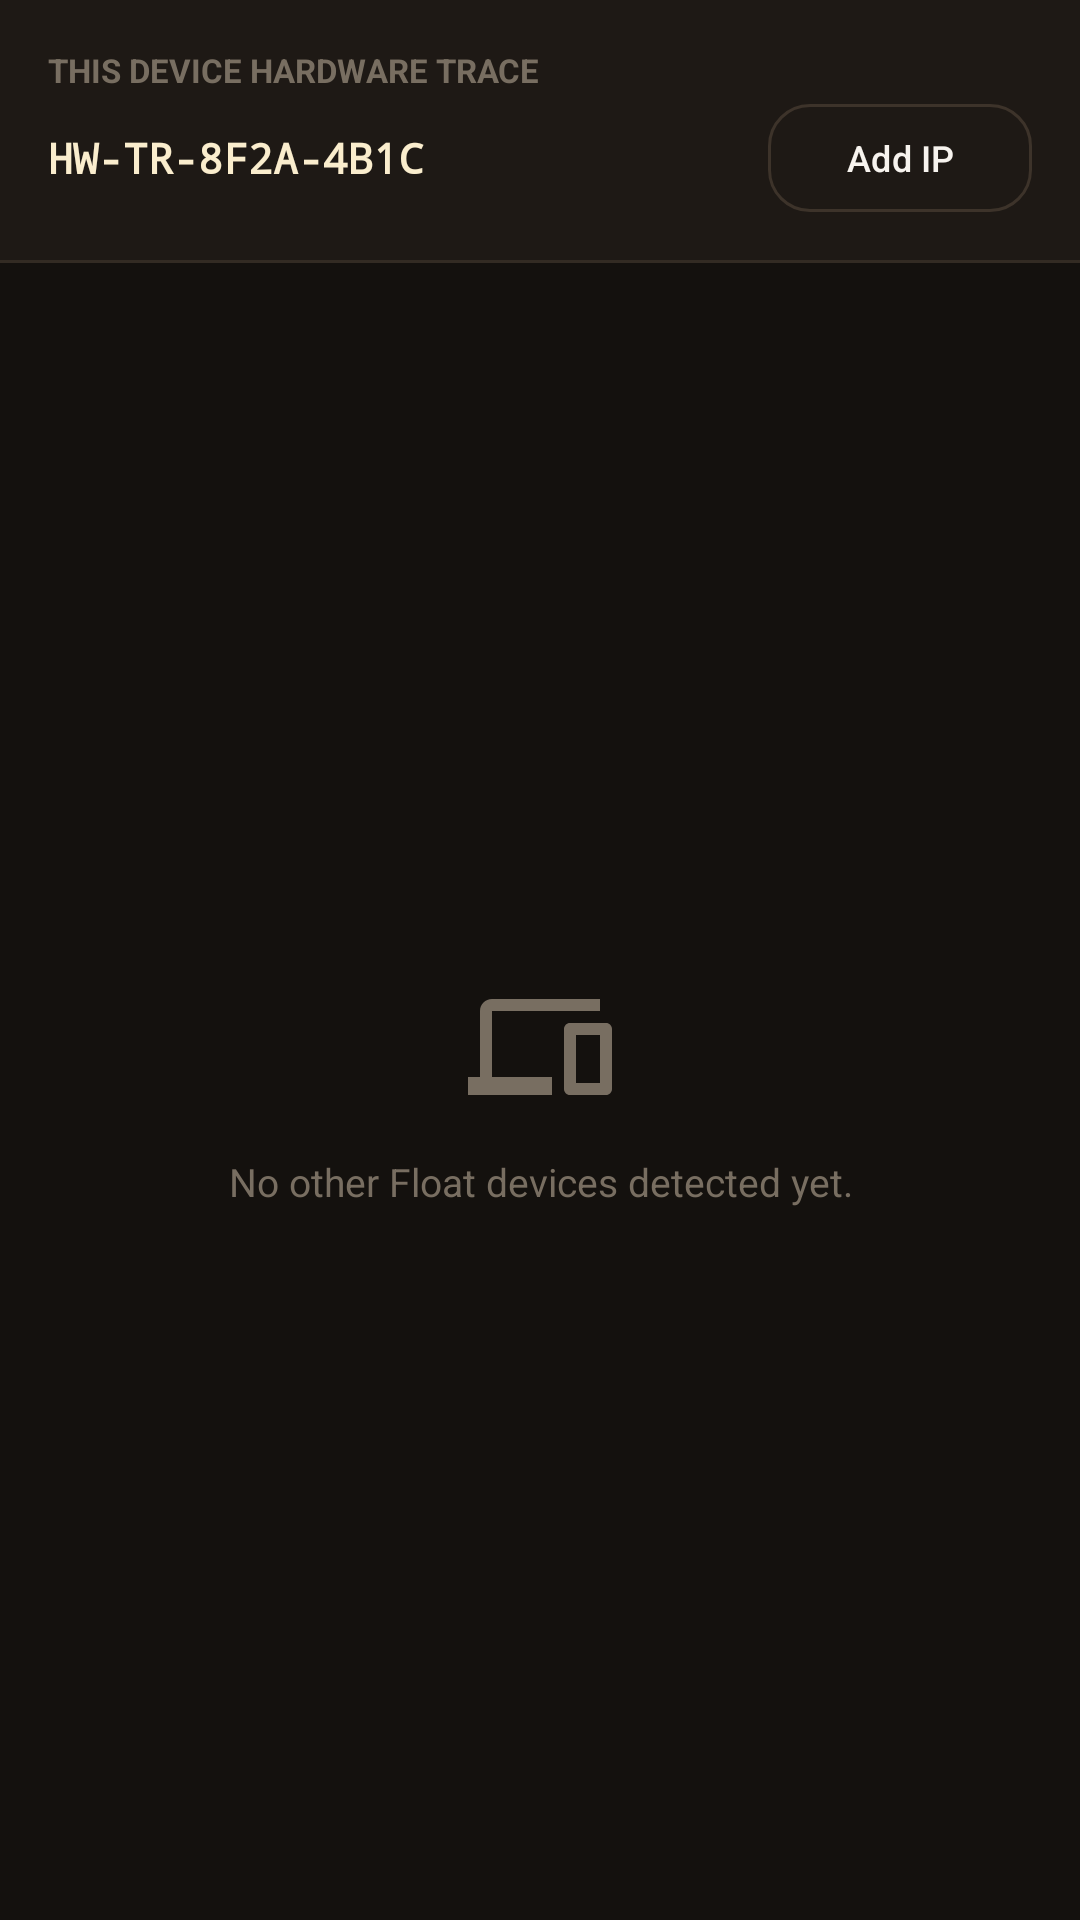

The Android layout XML behind this screen, and the referenced resources:
<!-- AndroidManifest.xml: application theme Theme.Float -->
<!-- res/layout/fragment_devices.xml -->
<?xml version="1.0" encoding="utf-8"?>
<androidx.constraintlayout.widget.ConstraintLayout xmlns:android="http://schemas.android.com/apk/res/android"
    xmlns:app="http://schemas.android.com/apk/res-auto"
    android:layout_width="match_parent"
    android:layout_height="match_parent"
    android:background="@color/float_bg">

    
    <LinearLayout
        android:id="@+id/bannerMyDevice"
        android:layout_width="match_parent"
        android:layout_height="wrap_content"
        android:background="@color/float_surface"
        android:orientation="vertical"
        android:padding="16dp"
        app:layout_constraintTop_toTopOf="parent">

        <TextView
            android:layout_width="wrap_content"
            android:layout_height="wrap_content"
            android:text="THIS DEVICE HARDWARE TRACE"
            android:textColor="@color/text_muted"
            android:textSize="11sp"
            android:textStyle="bold" />

        <LinearLayout
            android:layout_width="match_parent"
            android:layout_height="wrap_content"
            android:layout_marginTop="4dp"
            android:gravity="center_vertical"
            android:orientation="horizontal">

            <TextView
                android:id="@+id/tvMyDeviceTrace"
                android:layout_width="0dp"
                android:layout_height="wrap_content"
                android:layout_weight="1"
                android:fontFamily="monospace"
                android:text="HW-TR-8F2A-4B1C"
                android:textColor="@color/float_emerald_light"
                android:textSize="14sp"
                android:textStyle="bold" />

            <com.google.android.material.button.MaterialButton
                android:id="@+id/btnAddDeviceManual"
                style="@style/Widget.Float.Button.Outlined"
                android:layout_width="wrap_content"
                android:layout_height="36dp"
                android:text="@string/btn_add_device"
                android:textSize="12sp"
                app:icon="@drawable/ic_add"
                app:iconGravity="textStart"
                app:iconSize="14dp"
                app:iconTint="@color/text_primary" />
        </LinearLayout>
    </LinearLayout>

    <View
        android:id="@+id/dividerDeviceBanner"
        android:layout_width="match_parent"
        android:layout_height="1dp"
        android:background="@color/float_divider"
        app:layout_constraintTop_toBottomOf="@id/bannerMyDevice" />

    
    <LinearLayout
        android:id="@+id/layoutEmptyDevices"
        android:layout_width="match_parent"
        android:layout_height="0dp"
        android:gravity="center"
        android:orientation="vertical"
        android:padding="32dp"
        app:layout_constraintBottom_toBottomOf="parent"
        app:layout_constraintTop_toBottomOf="@id/dividerDeviceBanner">

        <ImageView
            android:layout_width="48dp"
            android:layout_height="48dp"
            android:src="@drawable/ic_devices"
            app:tint="@color/text_muted" />

        <TextView
            android:layout_width="wrap_content"
            android:layout_height="wrap_content"
            android:layout_marginTop="12dp"
            android:gravity="center"
            android:text="@string/devices_empty"
            android:textColor="@color/text_muted"
            android:textSize="13sp" />
    </LinearLayout>

    
    <androidx.recyclerview.widget.RecyclerView
        android:id="@+id/rvDevices"
        android:layout_width="match_parent"
        android:layout_height="0dp"
        android:clipToPadding="false"
        android:padding="16dp"
        android:visibility="gone"
        app:layout_constraintBottom_toBottomOf="parent"
        app:layout_constraintTop_toBottomOf="@id/dividerDeviceBanner" />

</androidx.constraintlayout.widget.ConstraintLayout>
<!-- resources referenced by this layout -->
<resources>
  <color name="float_bg">#14110E</color>
  <color name="float_divider">#332B23</color>
  <color name="float_emerald_light">#FAEDCD</color>
  <color name="float_surface">#1E1915</color>
  <color name="text_muted">#786E61</color>
  <color name="text_primary">#F7F3EE</color>
  <!-- drawable ic_devices (drawable) -->
  <?xml version="1.0" encoding="utf-8"?>
  <vector xmlns:android="http://schemas.android.com/apk/res/android"
      android:width="24dp"
      android:height="24dp"
      android:viewportWidth="24"
      android:viewportHeight="24">
      <path
          android:fillColor="#FFFFFFFF"
          android:pathData="M4,6h18V4H4c-1.1,0 -2,0.9 -2,2v11H0v3h14v-3H4V6zm19,2h-6c-0.55,0 -1,0.45 -1,1v10c0,0.55 0.45,1 1,1h6c0.55,0 1,-0.45 1,-1V9c0,-0.55 -0.45,-1 -1,-1zm-1,10h-4v-8h4v8z" />
  </vector>
  <string name="btn_add_device">Add IP</string>
  <string name="devices_empty">No other Float devices detected yet.</string>
  <style name="Widget.Float.Button.Outlined" parent="Widget.Material3.Button.OutlinedButton">
          <item name="cornerRadius">14dp</item>
          <item name="strokeColor">@color/float_card_border</item>
          <item name="android:textColor">@color/text_primary</item>
          <item name="android:insetTop">0dp</item>
          <item name="android:insetBottom">0dp</item>
      </style>
  <style name="Theme.Float" parent="Theme.Material3.Dark.NoActionBar">
          
          <item name="colorPrimary">@color/float_emerald</item>
          <item name="colorOnPrimary">@color/text_on_emerald</item>
          <item name="colorPrimaryContainer">@color/float_emerald_container</item>
          <item name="colorOnPrimaryContainer">@color/float_emerald_light</item>
  
          <item name="colorSecondary">@color/float_emerald_light</item>
          <item name="colorOnSecondary">@color/text_on_emerald</item>
  
          <item name="android:colorBackground">@color/float_bg</item>
          <item name="colorSurface">@color/float_surface</item>
          <item name="colorSurfaceVariant">@color/float_surface_variant</item>
          <item name="colorOnSurface">@color/text_primary</item>
          <item name="colorOnSurfaceVariant">@color/text_secondary</item>
  
          
          <item name="android:statusBarColor">@color/float_bg</item>
          <item name="android:navigationBarColor">@color/float_bg</item>
          <item name="android:windowLightStatusBar">false</item>
          <item name="android:windowLightNavigationBar">false</item>
      </style>
  <color name="float_card_border">#3D332A</color>
  <color name="float_emerald">#D4A373</color>
  <color name="text_on_emerald">#14110E</color>
  <color name="float_emerald_container">#3B2C20</color>
  <color name="float_surface_variant">#28211B</color>
  <color name="text_secondary">#A69B8D</color>
</resources>
